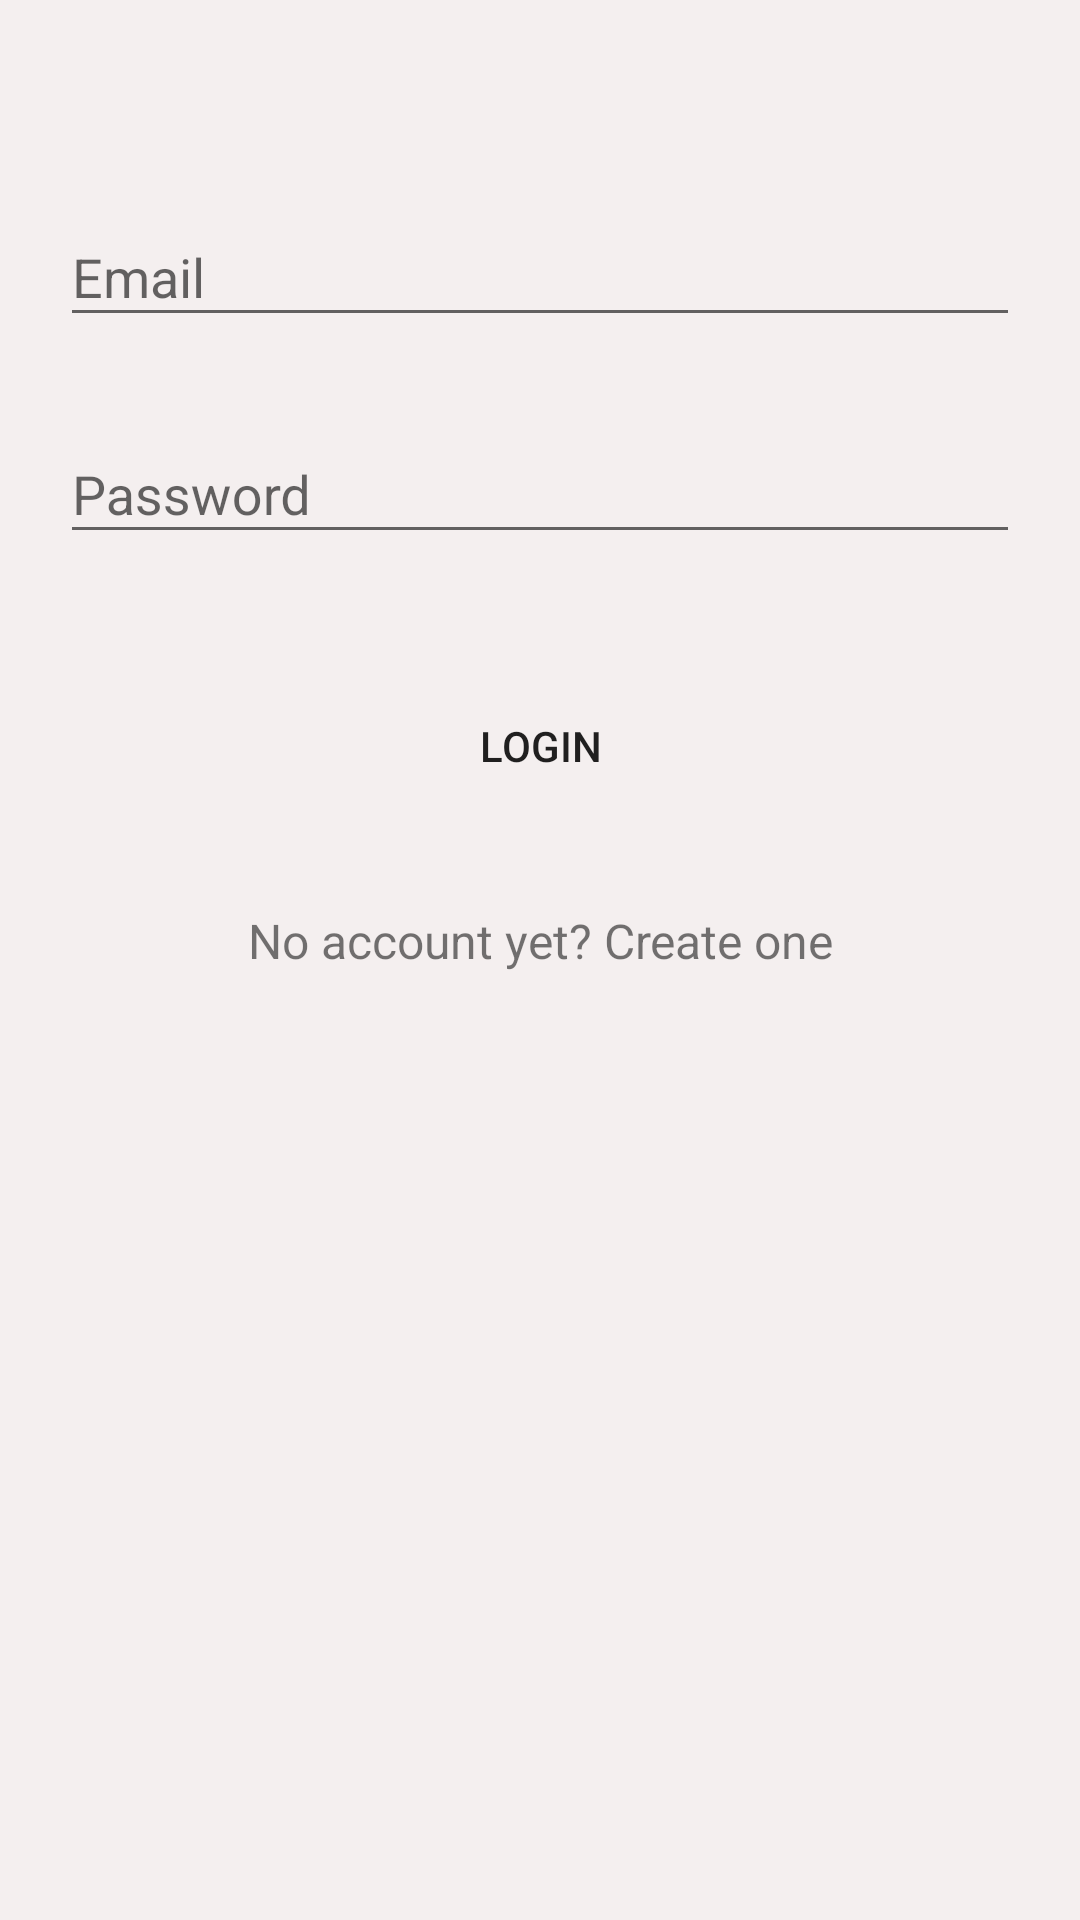

Layout XML and referenced resources for this Android screen:
<!-- AndroidManifest.xml: application theme AppTheme -->
<!-- res/layout/activity_login.xml -->
<?xml version="1.0" encoding="utf-8"?>
<androidx.core.widget.NestedScrollView xmlns:android="http://schemas.android.com/apk/res/android"
    android:id="@+id/nestedScrollView"
    android:layout_width="match_parent"
    android:layout_height="match_parent"
    android:background="#F4EFEF"
    android:paddingLeft="20dp"
    android:paddingTop="20dp"
    android:paddingRight="20dp"
    android:paddingBottom="20dp">

    <androidx.appcompat.widget.LinearLayoutCompat
        android:layout_width="match_parent"
        android:layout_height="match_parent"
        android:orientation="vertical">


        <com.google.android.material.textfield.TextInputLayout
            android:id="@+id/lay_Email"
            android:layout_width="match_parent"
            android:layout_height="wrap_content"
            android:layout_marginTop="40dp">

            <EditText
                android:id="@+id/et_Email"
                android:layout_width="match_parent"
                android:layout_height="wrap_content"
                android:hint="@string/hint_email"
                android:inputType="text"
                android:maxLines="1"
                android:textColor="@android:color/black" />
        </com.google.android.material.textfield.TextInputLayout>

        <com.google.android.material.textfield.TextInputLayout
            android:id="@+id/lay_Password"
            android:layout_width="match_parent"
            android:layout_height="wrap_content"
            android:layout_marginTop="20dp">

            <EditText
                android:id="@+id/et_Password"
                android:layout_width="match_parent"
                android:layout_height="wrap_content"
                android:hint="@string/hint_password"
                android:inputType="textPassword"
                android:maxLines="1"
                android:textColor="@android:color/black" />
        </com.google.android.material.textfield.TextInputLayout>

        <androidx.appcompat.widget.AppCompatButton
            android:id="@+id/appCompatButtonLogin"
            android:layout_width="match_parent"
            android:layout_height="wrap_content"
            android:layout_marginTop="40dp"
            android:background="@color/colorTextHint"
            android:backgroundTint="#2196F3"
            android:text="@string/text_login" />

        <androidx.appcompat.widget.AppCompatTextView
            android:id="@+id/textViewLinkRegister"
            android:layout_width="fill_parent"
            android:layout_height="wrap_content"
            android:layout_marginTop="30dp"
            android:gravity="center"
            android:text="@string/text_not_member"
            android:textSize="16dp" />
    </androidx.appcompat.widget.LinearLayoutCompat>
</androidx.core.widget.NestedScrollView>
<!-- resources referenced by this layout -->
<resources>
  <string name="hint_email">Email</string>
  <string name="hint_password">Password</string>
  <string name="text_login">Login</string>
  <string name="text_not_member">No account yet? Create one</string>
  <style name="AppTheme" parent="Theme.AppCompat.Light.NoActionBar">
          
          <item name="colorPrimary">@color/colorPrimary</item>
          <item name="colorPrimaryDark">@color/colorPrimaryDark</item>
          <item name="colorAccent">@color/colorAccent</item>
      </style>
  <!-- not gathered from this repository: default colours our renderer supplied (Android Studio template values) -->
  <color name="colorPrimary">#FF6200EE</color>
  <color name="colorPrimaryDark">#FF3700B3</color>
  <color name="colorAccent">#FF03DAC5</color>
</resources>
